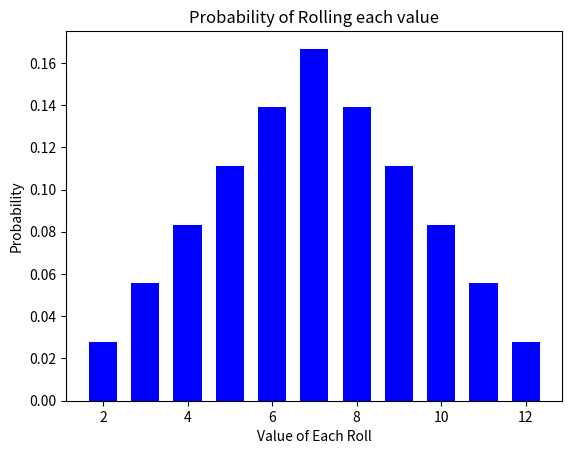

This chart was generated by the following Python code:
import numpy as np
import matplotlib.pyplot as plt
import sys
import csv
import pylab


A=[1,2,3,4,5,6,5,4,3,2,1]
Z=[y / 36 for y in A]
X=[2,3,4,5,6,7,8,9,10,11,12]
print(Z)

width = 1/1.5
plt.bar(X, Z, width, color="blue")
plt.title('Probability of Rolling each value')
plt.xlabel('Value of Each Roll')
plt.ylabel('Probability')
plt.show()
